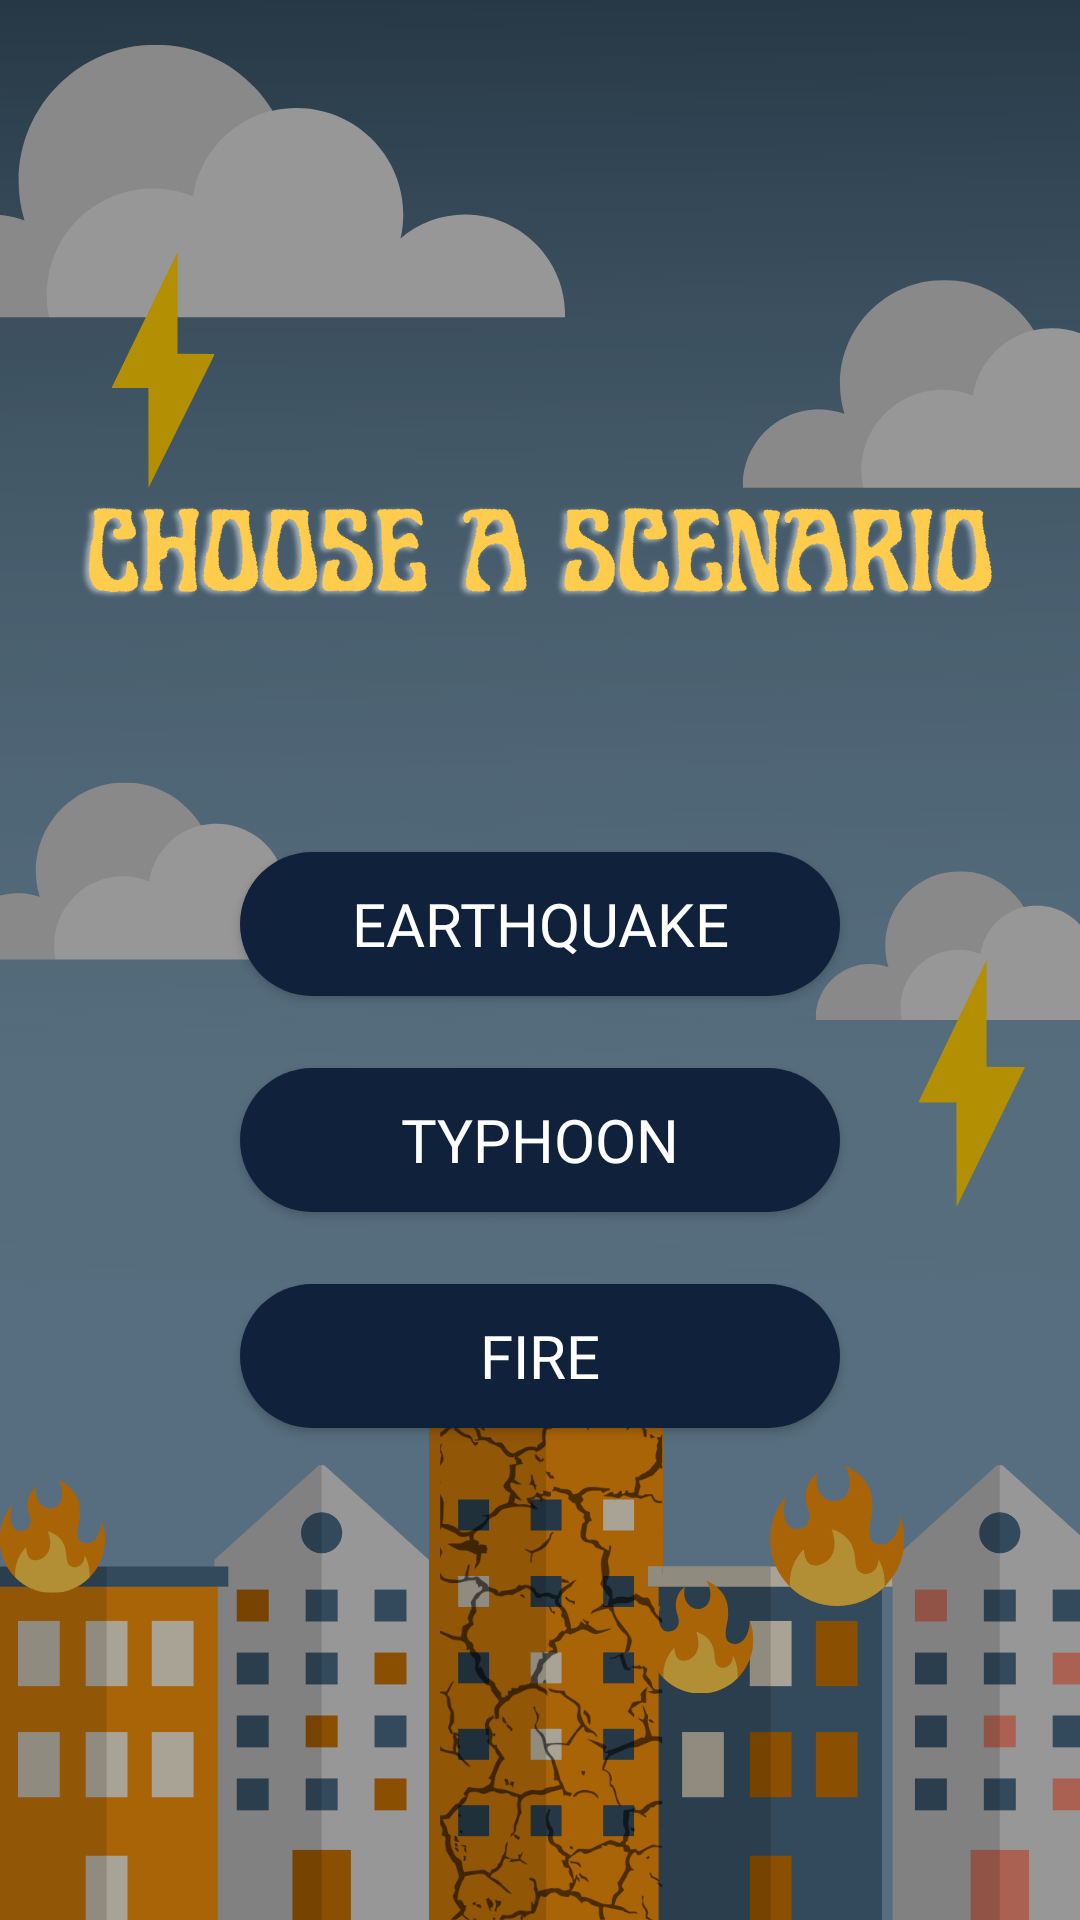

Reconstruct the res/layout file that produces this screen, plus the resources it refers to.
<!-- AndroidManifest.xml: application theme Theme.Capstone_TofuTech -->
<!-- res/layout/activity_scenarios.xml -->
<?xml version="1.0" encoding="utf-8"?>
<androidx.constraintlayout.widget.ConstraintLayout xmlns:android="http://schemas.android.com/apk/res/android"
    xmlns:app="http://schemas.android.com/apk/res-auto"
    xmlns:tools="http://schemas.android.com/tools"
    android:layout_width="match_parent"
    android:layout_height="match_parent"
    android:background="@drawable/bgnext"
    tools:context=".Scenarios">

    <androidx.appcompat.widget.AppCompatButton
        android:id="@+id/btnE"
        android:layout_width="200dp"
        android:layout_height="wrap_content"
        android:layout_marginBottom="24dp"
        android:text="Earthquake"
        android:background="@drawable/btn"
        android:textColor="@color/white"
        android:fontFamily="@font/baloo_thambi"
        android:textSize="20dp"
        app:layout_constraintBottom_toTopOf="@+id/btnT"
        app:layout_constraintStart_toStartOf="@+id/btnT" />

    <androidx.appcompat.widget.AppCompatButton
        android:id="@+id/btnT"
        android:layout_width="200dp"
        android:layout_height="wrap_content"
        android:layout_marginBottom="24dp"
        android:text="typhoon"
        android:background="@drawable/btn"
        android:textColor="@color/white"
        android:fontFamily="@font/baloo_thambi"
        android:textSize="20dp"
        app:layout_constraintBottom_toTopOf="@+id/btnF"
        app:layout_constraintStart_toStartOf="@+id/btnF" />

    <androidx.appcompat.widget.AppCompatButton
        android:id="@+id/btnF"
        android:layout_width="200dp"
        android:layout_height="wrap_content"
        android:layout_marginBottom="164dp"
        android:text="fire"
        android:background="@drawable/btn"
        android:textColor="@color/white"
        android:fontFamily="@font/baloo_thambi"
        android:textSize="20dp"
        app:layout_constraintBottom_toBottomOf="parent"
        app:layout_constraintEnd_toEndOf="parent"
        app:layout_constraintStart_toStartOf="parent" />

</androidx.constraintlayout.widget.ConstraintLayout>
<!-- resources referenced by this layout -->
<resources>
  <!-- drawable bgnext: png bitmap (drawable, 233072 bytes) -->
  <!-- drawable btn (drawable) -->
  <?xml version="1.0" encoding="utf-8"?>
  <shape xmlns:android="http://schemas.android.com/apk/res/android"
      android:shape="rectangle">
  
      <solid
          android:color="#10213b"/>
  
      <padding
          android:bottom="7dp"
          android:left="7dp"
          android:right="7dp"
          android:top="7dp" />
  
      <corners android:radius="200dp" />
  </shape>
  <style name="Theme.Capstone_TofuTech" parent="Theme.MaterialComponents.DayNight.DarkActionBar">
          
          <item name="colorPrimary">@color/purple_500</item>
          <item name="colorPrimaryVariant">@color/purple_700</item>
          <item name="colorOnPrimary">@color/white</item>
          
          <item name="colorSecondary">@color/teal_200</item>
          <item name="colorSecondaryVariant">@color/teal_700</item>
          <item name="colorOnSecondary">@color/black</item>
          
          <item name="android:statusBarColor" tools:targetApi="l">?attr/colorPrimaryVariant</item>
          
      </style>
  <!-- not gathered from this repository: default colours our renderer supplied (Android Studio template values) -->
  <color name="purple_500">#FF6200EE</color>
  <color name="purple_700">#FF3700B3</color>
  <color name="teal_200">#FF03DAC5</color>
  <color name="teal_700">#FF018786</color>
  <color name="black">#FF000000</color>
  <color name="white">#FFFFFFFF</color>
</resources>
